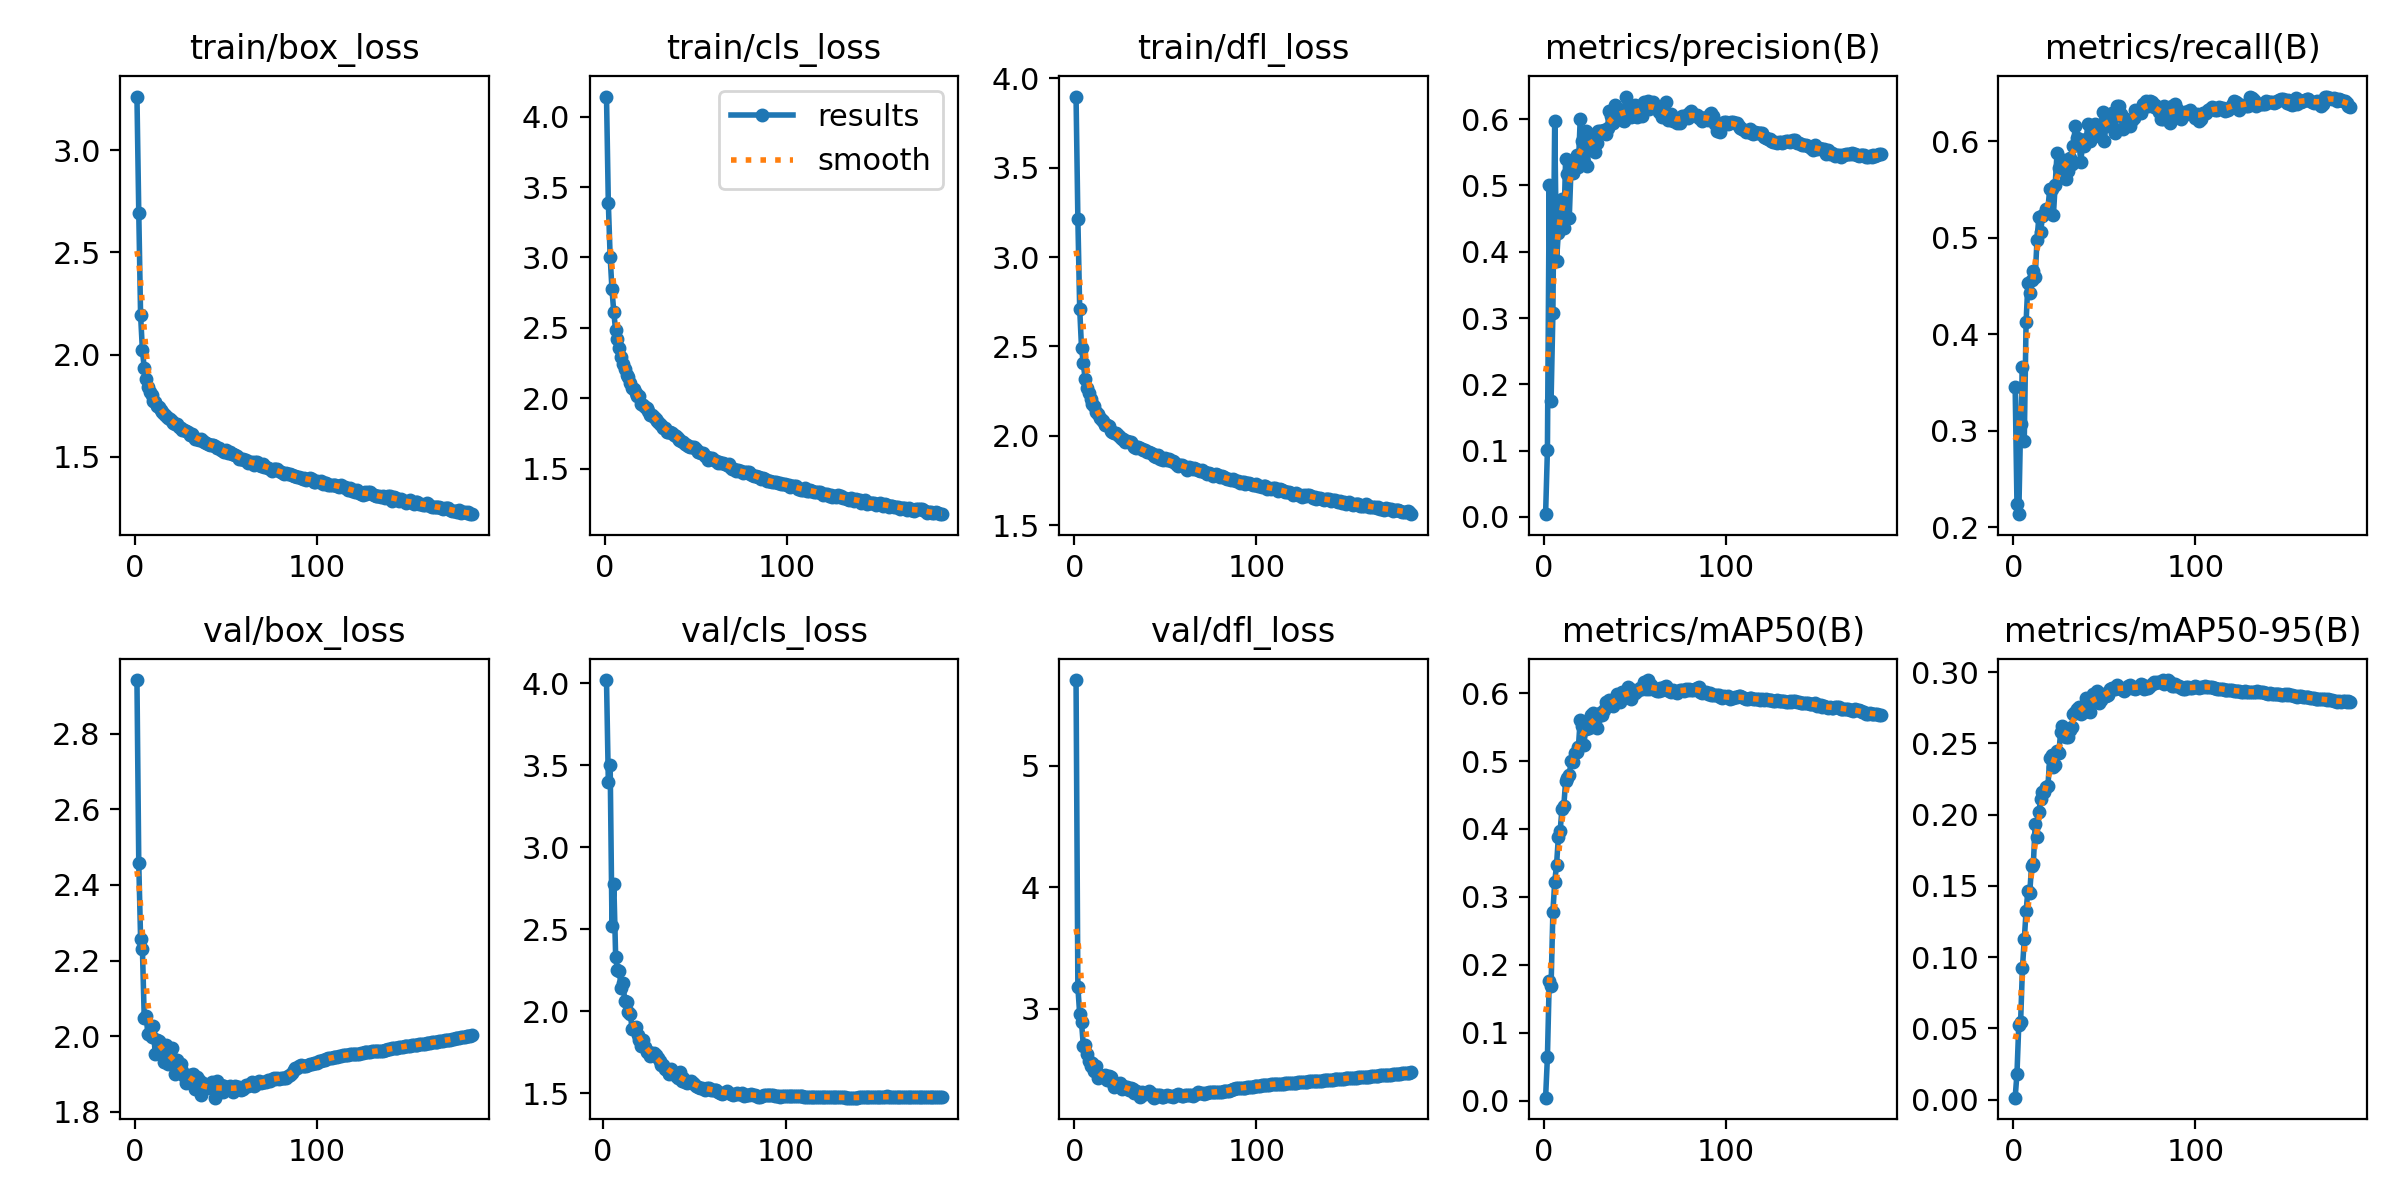

Values plotted in this chart, from the file beside it:
epoch, train/box_loss, train/cls_loss, train/dfl_loss, metrics/precision(B), metrics/recall(B), metrics/mAP50(B), metrics/mAP50-95(B), val/box_loss, val/cls_loss, val/dfl_loss, lr/pg0, lr/pg1, lr/pg2
1, 3.263, 4.142, 3.898, 0.0042, 0.3455, 0.0045, 0.00142, 2.942, inf, 5.707, 0.0701, 0.003322, 0.003322
2, 2.695, 3.389, 3.213, 0.1015, 0.2239, 0.06445, 0.01826, 2.458, 4.02, 3.179, 0.04008, 0.006643, 0.006643
3, 2.192, 3.006, 2.711, 0.5013, 0.2136, 0.1768, 0.05275, 2.257, 3.399, 2.955, 0.01006, 0.00995, 0.00995
4, 2.022, 2.775, 2.493, 0.1743, 0.3074, 0.1688, 0.05456, 2.231, 3.503, 2.888, 0.009941, 0.009941, 0.009941
5, 1.934, 2.612, 2.405, 0.307, 0.3661, 0.2772, 0.09218, 2.049, 2.523, 2.695, 0.009941, 0.009941, 0.009941
6, 1.879, 2.482, 2.316, 0.5976, 0.2889, 0.3219, 0.1126, 2.055, 2.775, 2.702, 0.009921, 0.009921, 0.009921
7, 1.839, 2.419, 2.266, 0.3862, 0.4124, 0.3468, 0.1322, 2.006, 2.334, 2.627, 0.009901, 0.009901, 0.009901
8, 1.817, 2.355, 2.241, 0.4288, 0.4528, 0.3875, 0.1465, 2.005, 2.251, 2.571, 0.009881, 0.009881, 0.009881
9, 1.804, 2.296, 2.208, 0.4721, 0.4424, 0.3976, 0.1448, 1.997, 2.245, 2.529, 0.009861, 0.009861, 0.009861
10, 1.773, 2.244, 2.177, 0.4798, 0.4559, 0.4299, 0.1639, 2.028, 2.143, 2.549, 0.009842, 0.009842, 0.009842
11, 1.768, 2.208, 2.168, 0.4362, 0.4659, 0.4343, 0.1655, 1.953, 2.174, 2.483, 0.009822, 0.009822, 0.009822
12, 1.747, 2.167, 2.136, 0.5401, 0.4589, 0.4707, 0.1934, 1.99, 2.061, 2.531, 0.009802, 0.009802, 0.009802
13, 1.745, 2.148, 2.124, 0.5179, 0.4975, 0.4757, 0.1844, 1.987, 2.055, 2.432, 0.009782, 0.009782, 0.009782
14, 1.729, 2.111, 2.1, 0.4516, 0.5212, 0.4799, 0.2015, 1.974, 1.994, 2.458, 0.009762, 0.009762, 0.009762
15, 1.719, 2.075, 2.087, 0.5291, 0.5056, 0.4999, 0.2109, 1.971, 1.986, 2.449, 0.009743, 0.009743, 0.009743
16, 1.709, 2.066, 2.084, 0.5195, 0.5226, 0.4984, 0.2159, 1.933, 1.89, 2.447, 0.009723, 0.009723, 0.009723
17, 1.699, 2.037, 2.062, 0.5348, 0.5242, 0.512, 0.2157, 1.977, 1.898, 2.451, 0.009703, 0.009703, 0.009703
18, 1.691, 2.018, 2.059, 0.5457, 0.5301, 0.5132, 0.219, 1.926, 1.904, 2.41, 0.009683, 0.009683, 0.009683
19, 1.684, 2.015, 2.054, 0.5282, 0.5303, 0.5203, 0.2202, 1.96, 1.855, 2.447, 0.009663, 0.009663, 0.009663
20, 1.676, 1.961, 2.028, 0.6003, 0.5507, 0.5597, 0.2398, 1.97, 1.824, 2.434, 0.009644, 0.009644, 0.009644
21, 1.667, 1.954, 2.023, 0.5672, 0.5502, 0.5522, 0.2415, 1.939, 1.789, 2.401, 0.009624, 0.009624, 0.009624
22, 1.662, 1.936, 2.015, 0.5359, 0.5233, 0.5235, 0.2336, 1.901, 1.825, 2.355, 0.009604, 0.009604, 0.009604
23, 1.659, 1.933, 2.014, 0.5826, 0.5548, 0.5472, 0.2349, 1.937, 1.786, 2.368, 0.009584, 0.009584, 0.009584
24, 1.644, 1.91, 2.003, 0.5297, 0.5878, 0.5521, 0.2443, 1.927, 1.75, 2.369, 0.009564, 0.009564, 0.009564
25, 1.639, 1.884, 1.992, 0.5781, 0.5722, 0.5482, 0.2435, 1.927, 1.753, 2.39, 0.009545, 0.009545, 0.009545
26, 1.632, 1.884, 1.983, 0.5695, 0.5808, 0.5672, 0.258, 1.907, 1.726, 2.338, 0.009525, 0.009525, 0.009525
27, 1.628, 1.865, 1.98, 0.5701, 0.5734, 0.5703, 0.2619, 1.894, 1.738, 2.36, 0.009505, 0.009505, 0.009505
28, 1.628, 1.851, 1.966, 0.5502, 0.5806, 0.5589, 0.2548, 1.877, 1.746, 2.355, 0.009485, 0.009485, 0.009485
29, 1.619, 1.841, 1.97, 0.5649, 0.5611, 0.548, 0.2545, 1.885, 1.733, 2.354, 0.009465, 0.009465, 0.009465
30, 1.608, 1.824, 1.966, 0.5815, 0.569, 0.5674, 0.2546, 1.898, 1.714, 2.33, 0.009446, 0.009446, 0.009446
31, 1.609, 1.81, 1.964, 0.5828, 0.5821, 0.5706, 0.2596, 1.887, 1.695, 2.344, 0.009426, 0.009426, 0.009426
32, 1.6, 1.789, 1.946, 0.5821, 0.5763, 0.5672, 0.2615, 1.901, 1.673, 2.339, 0.009406, 0.009406, 0.009406
33, 1.588, 1.791, 1.94, 0.5837, 0.5949, 0.5758, 0.2702, 1.861, 1.677, 2.304, 0.009386, 0.009386, 0.009386
34, 1.585, 1.763, 1.934, 0.578, 0.6159, 0.5874, 0.2717, 1.892, 1.65, 2.325, 0.009366, 0.009366, 0.009366
35, 1.584, 1.764, 1.938, 0.5875, 0.6035, 0.5827, 0.2743, 1.883, 1.641, 2.317, 0.009347, 0.009347, 0.009347
36, 1.589, 1.76, 1.931, 0.613, 0.6023, 0.5904, 0.2755, 1.845, 1.621, 2.271, 0.009327, 0.009327, 0.009327
37, 1.578, 1.751, 1.926, 0.6042, 0.5783, 0.582, 0.2703, 1.877, 1.651, 2.318, 0.009307, 0.009307, 0.009307
38, 1.572, 1.742, 1.923, 0.5938, 0.596, 0.5808, 0.2737, 1.86, 1.633, 2.302, 0.009287, 0.009287, 0.009287
39, 1.569, 1.73, 1.92, 0.6213, 0.5951, 0.5865, 0.2721, 1.862, 1.621, 2.295, 0.009267, 0.009267, 0.009267
40, 1.561, 1.716, 1.911, 0.608, 0.6021, 0.5994, 0.2817, 1.867, 1.607, 2.309, 0.009248, 0.009248, 0.009248
41, 1.555, 1.703, 1.907, 0.606, 0.6183, 0.5937, 0.2811, 1.865, 1.596, 2.326, 0.009228, 0.009228, 0.009228
42, 1.555, 1.695, 1.904, 0.6082, 0.6008, 0.5863, 0.2717, 1.879, 1.631, 2.306, 0.009208, 0.009208, 0.009208
43, 1.556, 1.692, 1.901, 0.5992, 0.6059, 0.6012, 0.2811, 1.861, 1.575, 2.276, 0.009188, 0.009188, 0.009188
44, 1.55, 1.676, 1.888, 0.5975, 0.6068, 0.5958, 0.2843, 1.837, 1.592, 2.267, 0.009168, 0.009168, 0.009168
45, 1.544, 1.666, 1.883, 0.6342, 0.6173, 0.6037, 0.2797, 1.881, 1.57, 2.289, 0.009149, 0.009149, 0.009149
46, 1.54, 1.659, 1.895, 0.6192, 0.6147, 0.6093, 0.2867, 1.859, 1.566, 2.293, 0.009129, 0.009129, 0.009129
47, 1.535, 1.652, 1.872, 0.6113, 0.6057, 0.594, 0.2786, 1.87, 1.57, 2.291, 0.009109, 0.009109, 0.009109
48, 1.529, 1.651, 1.873, 0.6031, 0.6127, 0.5909, 0.2805, 1.853, 1.579, 2.269, 0.009089, 0.009089, 0.009089
49, 1.524, 1.651, 1.865, 0.6047, 0.6303, 0.6048, 0.2836, 1.869, 1.563, 2.275, 0.009069, 0.009069, 0.009069
50, 1.534, 1.639, 1.876, 0.6216, 0.5998, 0.6002, 0.2843, 1.861, 1.557, 2.278, 0.00905, 0.00905, 0.00905
51, 1.518, 1.615, 1.864, 0.6035, 0.6219, 0.6034, 0.2833, 1.86, 1.548, 2.288, 0.00903, 0.00903, 0.00903
52, 1.521, 1.621, 1.867, 0.6099, 0.6244, 0.605, 0.284, 1.869, 1.541, 2.284, 0.00901, 0.00901, 0.00901
53, 1.514, 1.612, 1.858, 0.6171, 0.625, 0.6076, 0.2882, 1.857, 1.536, 2.278, 0.00899, 0.00899, 0.00899
54, 1.515, 1.613, 1.858, 0.6055, 0.6297, 0.6063, 0.2888, 1.853, 1.532, 2.276, 0.00897, 0.00897, 0.00897
55, 1.506, 1.588, 1.851, 0.6256, 0.6132, 0.6166, 0.288, 1.869, 1.53, 2.284, 0.008951, 0.008951, 0.008951
56, 1.503, 1.585, 1.84, 0.6147, 0.6084, 0.6054, 0.2884, 1.866, 1.521, 2.293, 0.008931, 0.008931, 0.008931
57, 1.49, 1.564, 1.833, 0.6273, 0.6362, 0.6192, 0.2909, 1.866, 1.536, 2.295, 0.008911, 0.008911, 0.008911
58, 1.488, 1.576, 1.835, 0.615, 0.637, 0.6066, 0.2897, 1.858, 1.53, 2.286, 0.008891, 0.008891, 0.008891
59, 1.489, 1.578, 1.837, 0.6193, 0.6282, 0.6113, 0.2881, 1.86, 1.522, 2.277, 0.008871, 0.008871, 0.008871
60, 1.482, 1.565, 1.832, 0.6261, 0.6123, 0.6068, 0.2873, 1.866, 1.523, 2.284, 0.008852, 0.008852, 0.008852
... 125 more rows
